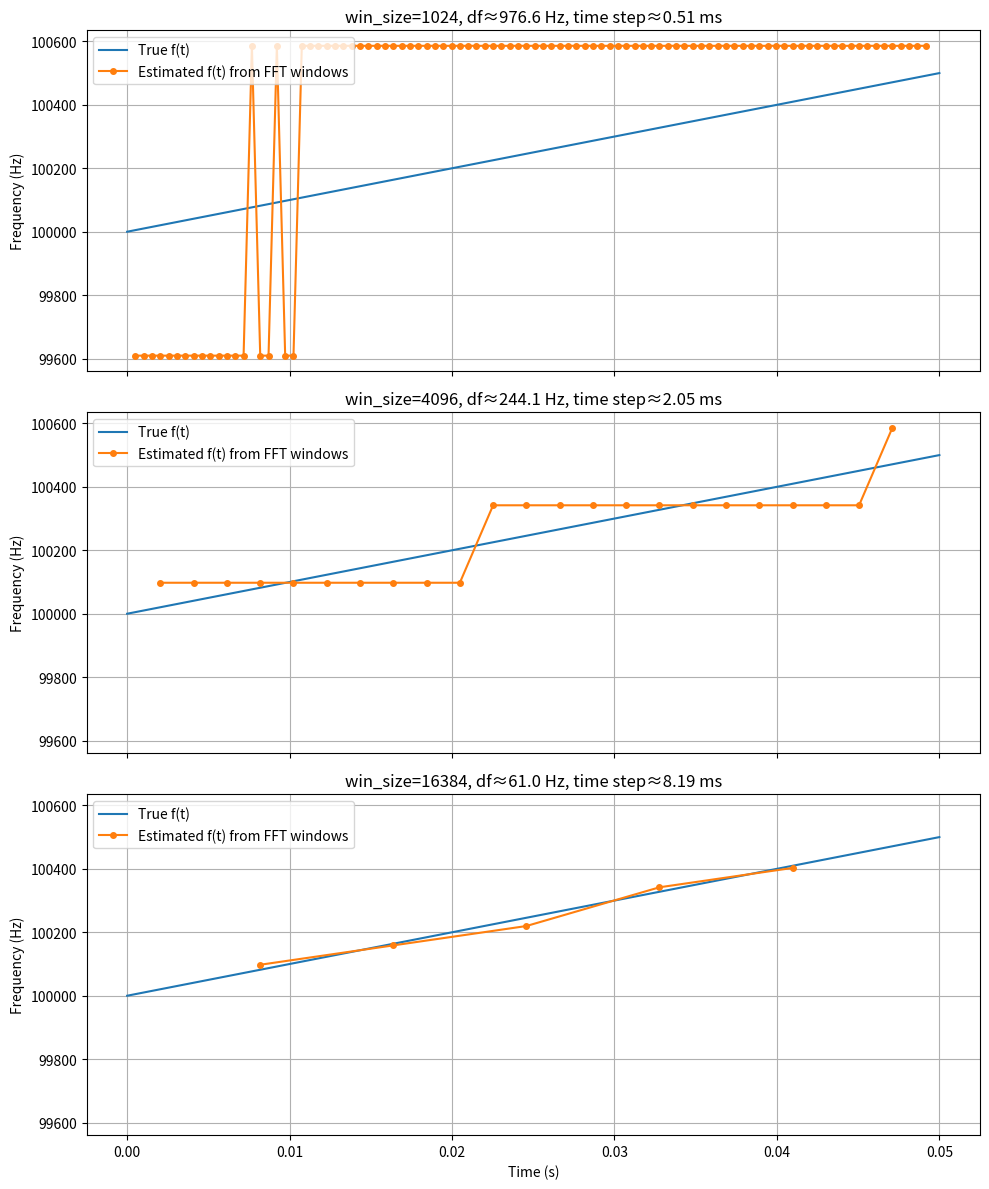

Source code (Python):
import numpy as np
import matplotlib.pyplot as plt

# 1. Generate a drifting complex tone (your synthetic Doppler signal)
fs = 1_000_000       # sample rate (1 MHz)
f0 = 100_000         # initial tone frequency (100 kHz)
drift_rate = 10_000  # Hz per second, big enough to see
duration = 0.05       # seconds

t = np.arange(int(fs * duration)) / fs
f_inst = f0 + drift_rate * t  # "true" instantaneous frequency vs time

# IQ signal
phase = 2 * np.pi * np.cumsum(f_inst) / fs
iq = np.exp(1j * phase)

# Add noise
snr_db = 0  # try 20 dB, 10 dB, 0 dB
signal_power = np.mean(np.abs(iq)**2)
noise_power = signal_power / (10**(snr_db/10))
noise = (np.sqrt(noise_power/2) *
         (np.random.randn(*iq.shape) + 1j*np.random.randn(*iq.shape)))
iq_noisy = iq + noise
iq = iq_noisy  # use noisy signal for subsequent processing

# Window sizes to compare
win_sizes = [1024, 4096, 16384]

fig, axes = plt.subplots(len(win_sizes), 1,
                         figsize=(10, 4 * len(win_sizes)),
                         sharex=True, sharey=True)

if len(win_sizes) == 1:
    axes = [axes]

for ax, win_size in zip(axes, win_sizes):
    overlap = win_size // 2          # 50% overlap
    step = win_size - overlap
    # number of windows (include last full window)
    n_windows = max(1, (len(iq) - win_size) // step + 1)

    times = []
    f_est = []

    window = np.hanning(win_size)

    for i in range(n_windows):
        start = i * step
        segment = iq[start:start + win_size] * window
        X = np.fft.fftshift(np.fft.fft(segment))
        freqs = np.fft.fftshift(np.fft.fftfreq(win_size, d=1 / fs))
        mag = np.abs(X)
        k_max = np.argmax(mag)
        times.append((start + win_size / 2) / fs)
        f_est.append(freqs[k_max])

    times = np.array(times)
    f_est = np.array(f_est)

    # Plot
    ax.plot(t, f_inst, label="True f(t)", linewidth=1.5)
    ax.plot(times, f_est, 'o-', label="Estimated f(t) from FFT windows", markersize=4)
    df = fs / win_size
    dt = step / fs
    ax.set_ylabel("Frequency (Hz)")
    ax.set_title(f"win_size={win_size}, df≈{df:.1f} Hz, time step≈{dt*1e3:.2f} ms")
    ax.grid(True)
    ax.legend(loc="upper left")

axes[-1].set_xlabel("Time (s)")
plt.tight_layout()
plt.show()
